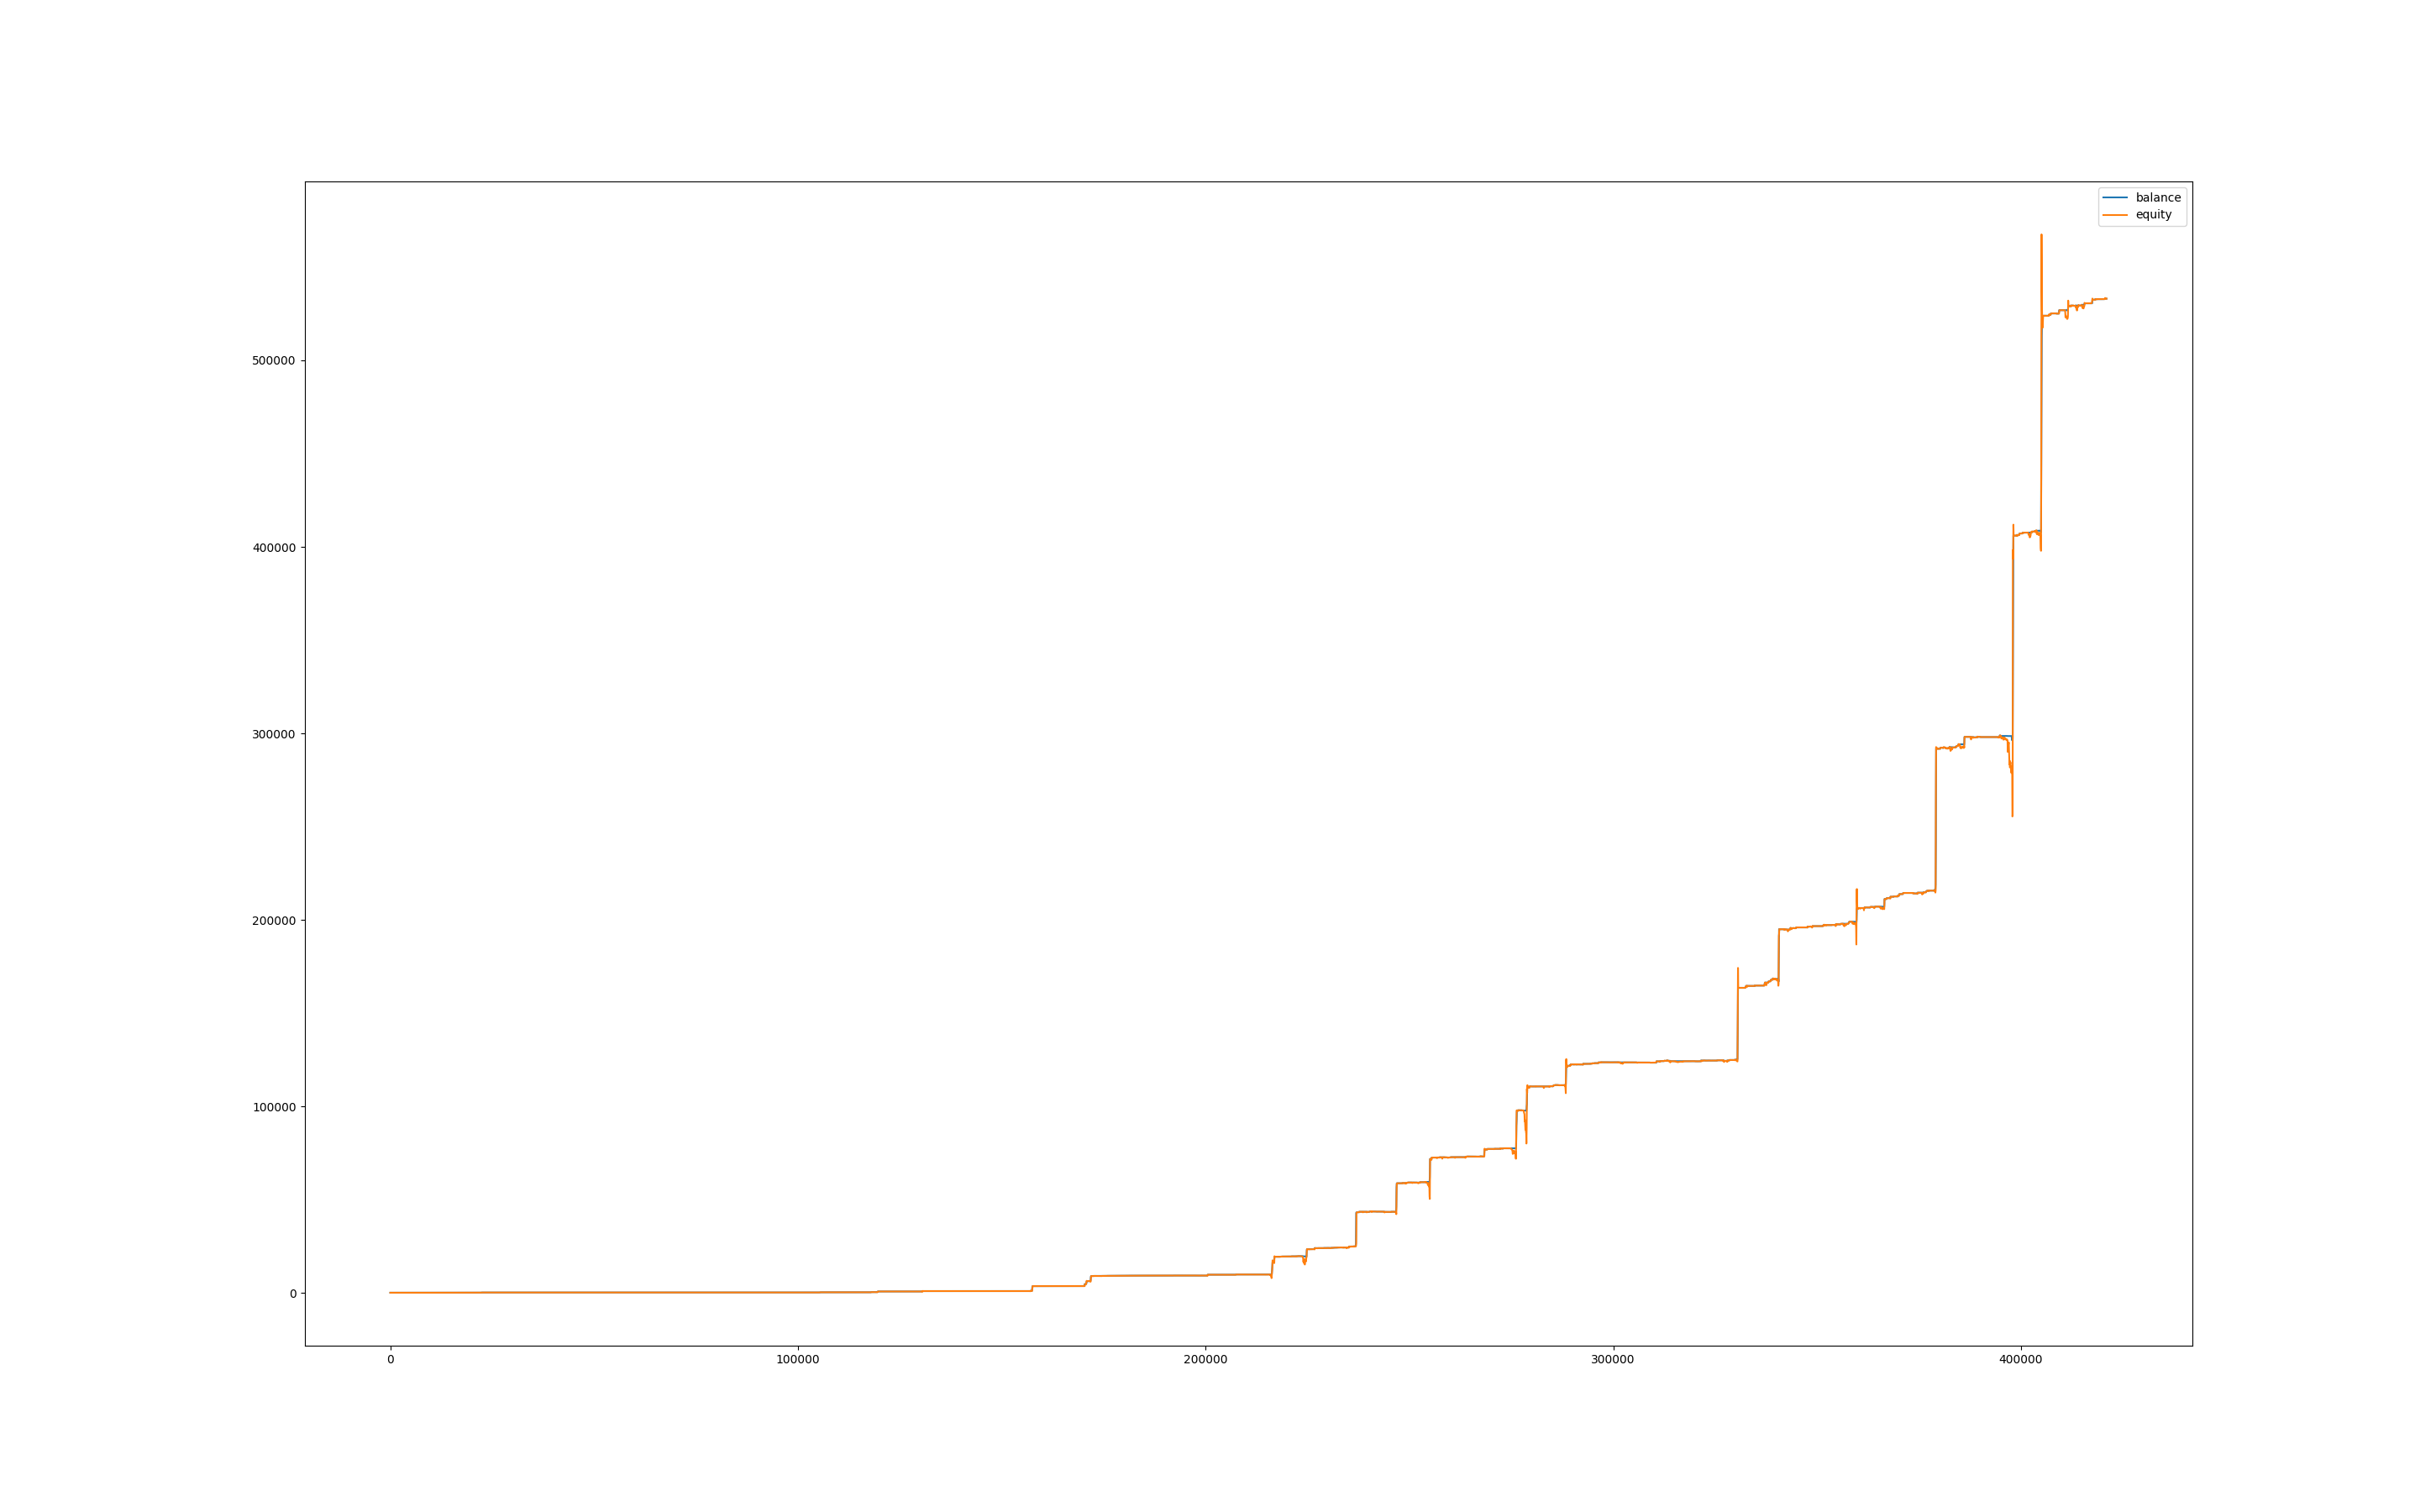

The data file committed next to this chart (first rows):
, balance, equity, balance_btc, equity_btc
0, 200.4, 200.0, 0.0, 0.0
60, 200.4, 200.4, 0.0, 0.0
120, 200.4, 200.4, 0.0, 0.0
180, 200.4, 200.4, 0.0, 0.0
240, 200.4, 200.4, 0.0, 0.0
300, 200.4, 200.4, 0.0, 0.0
360, 200.4, 200.4, 0.0, 0.0
420, 200.4, 200.4, 0.0, 0.0
480, 200.4, 200.4, 0.0, 0.0
540, 200.4, 200.4, 0.0, 0.0
600, 200.4, 200.4, 0.0, 0.0
660, 200.4, 200.4, 0.0, 0.0
720, 200.4, 200.4, 0.0, 0.0
780, 200.4, 200.4, 0.0, 0.0
840, 200.4, 200.4, 0.0, 0.0
900, 200.4, 200.4, 0.0, 0.0
960, 200.4, 200.4, 0.0, 0.0
1020, 200.4, 200.4, 0.0, 0.0
1080, 200.4, 200.4, 0.0, 0.0
1140, 200.4, 200.4, 0.0, 0.0
1200, 200.4, 200.4, 0.0, 0.0
1260, 200.4, 200.4, 0.0, 0.0
1320, 200.3, 200.4, 0.0, 0.0
1380, 200.3, 200.3, 0.0, 0.0
1440, 200.3, 200.3, 0.0, 0.0
1500, 200.3, 200.3, 0.0, 0.0
1560, 200.3, 200.3, 0.0, 0.0
1620, 200.3, 200.3, 0.0, 0.0
1680, 200.3, 200.3, 0.0, 0.0
1740, 200.3, 200.3, 0.0, 0.0
1800, 200.3, 200.3, 0.0, 0.0
1860, 200.3, 200.3, 0.0, 0.0
1920, 200.3, 200.3, 0.0, 0.0
1980, 200.3, 200.3, 0.0, 0.0
2040, 200.3, 200.3, 0.0, 0.0
2100, 200.3, 200.3, 0.0, 0.0
2160, 200.3, 200.3, 0.0, 0.0
2220, 200.3, 200.3, 0.0, 0.0
2280, 200.3, 200.3, 0.0, 0.0
2340, 200.3, 200.3, 0.0, 0.0
2400, 200.3, 200.3, 0.0, 0.0
2460, 200.3, 200.3, 0.0, 0.0
2520, 200.3, 200.3, 0.0, 0.0
2580, 200.3, 200.3, 0.0, 0.0
2640, 200.3, 200.3, 0.0, 0.0
2700, 200.3, 200.3, 0.0, 0.0
2760, 200.3, 200.3, 0.0, 0.0
2820, 200.4, 200.2, 0.0, -0.087
2880, 200.4, 200.4, 0.0, 0.0
2940, 200.4, 200.4, 0.0, 0.0
3000, 200.4, 200.4, 0.0, 0.0
3060, 200.4, 200.4, 0.0, 0.0
3120, 200.4, 200.4, 0.0, 0.0
3180, 200.4, 200.4, 0.0, 0.0
3240, 200.4, 200.4, 0.0, 0.0
3300, 200.4, 200.4, 0.0, 0.0
3360, 200.3, 200.4, 0.0, 0.0
3420, 200.3, 200.2, 0.0, -0.1102
3480, 200.2, 200, 0.0, -0.3161
3540, 200.2, 200.2, 0.0, 0.0
... 6,958 more rows
